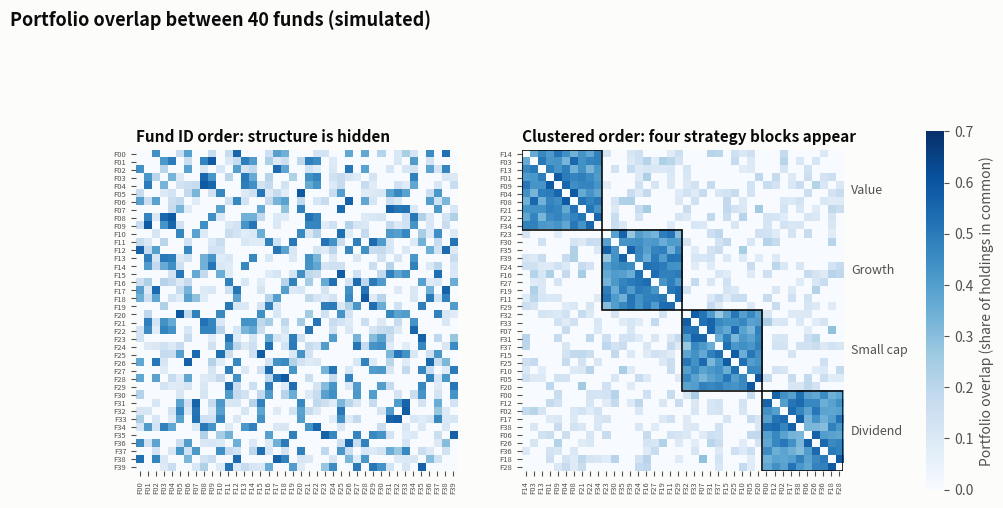

This figure's Python source: (Note: this script raises an exception after producing the figure.)
"""
Adjacency Matrix (ordered)  -  family: Flow

DESIGN PURPOSE
A network drawn as a grid: one row and one column per node, with each cell
shaded by the strength of the link between them. The power is in the ordering.
Reordered so that similar nodes sit together, clusters appear as dark blocks
on the diagonal, and every link stays visible without the overlap of node-link
diagrams.

WHEN TO USE
  - Show dense networks (dozens to hundreds of nodes) where a node-link
    drawing becomes a hairball
  - Reveal communities, bridges and outliers by reordering rows and columns
  - Show weighted links precisely (overlap, exposure, correlation, message
    counts)

AVOID WHEN
  - Readers need to trace paths through several hops (node-link diagrams show
    paths better)
  - The network is small and sparse (a network graph is more intuitive)
  - Rows are left in arbitrary (e.g. alphabetical) order, which hides all
    structure

ALTERNATIVES
  - Network graph (force-directed)
  - Hierarchical edge bundling
  - Clustered heatmap

EXAMPLE
Simulated portfolio overlap between 40 investment funds: the share of holdings
two funds have in common. The funds come from four strategy groups, but their
IDs are assigned at random.

Run:  python adjacency_matrix.py
"""
import sys
from pathlib import Path

import numpy as np
import pandas as pd
import matplotlib.pyplot as plt

# Library style: categorical colors in fixed order, recessive axes, hairline grid.
PALETTE = ["#2a78d6", "#eb6834", "#1baf7a", "#eda100",
           "#e87ba4", "#008300", "#6250d6", "#e34948"]
SEQ_CMAP = "Blues"      # sequential: one hue, light -> dark
DIV_CMAP = "RdBu_r"     # diverging: two opposite hues, neutral midpoint
GRAY = "#b8b7b1"        # de-emphasised marks
plt.rcParams.update({
    "figure.figsize": (8, 4.8), "figure.dpi": 110, "figure.facecolor": "#fcfcfb",
    "axes.facecolor": "#fcfcfb", "axes.edgecolor": "#c9c8c3", "axes.linewidth": 0.8,
    "axes.spines.top": False, "axes.spines.right": False,
    "axes.grid": True, "grid.color": "#e6e5e1", "grid.linewidth": 0.6, "axes.axisbelow": True,
    "axes.prop_cycle": plt.cycler(color=PALETTE),
    "axes.titlesize": 13, "axes.titleweight": "bold", "axes.titlelocation": "left",
    "axes.labelcolor": "#52514e", "xtick.color": "#52514e", "ytick.color": "#52514e",
    "text.color": "#0b0b0b", "font.size": 10, "lines.linewidth": 2,
    "legend.frameon": False,
})

from scipy.cluster.hierarchy import linkage, leaves_list
from scipy.spatial.distance import squareform

# --- Example data ------------------------------------------------------------
rng = np.random.default_rng(8)
groups = ["Growth", "Value", "Dividend", "Small cap"]
n = 40
group = rng.permutation(np.repeat(np.arange(4), n // 4))       # strategy of each fund (hidden in ID order)
base = np.where(group[:, None] == group[None, :], 0.45, 0.06)  # same strategy -> large overlap
overlap = np.clip(base + rng.normal(0, 0.07, (n, n)), 0, 1)
overlap = np.triu(overlap, 1)
overlap = overlap + overlap.T                                  # symmetric, zero diagonal
overlap[overlap < 0.08] = 0                                    # tiny overlaps -> no link
funds = [f"F{i:02d}" for i in range(n)]
A = pd.DataFrame(overlap, index=funds, columns=funds)
A.iloc[:6, :6].round(2)

# --- Plot --------------------------------------------------------------------
# Reorder by average-linkage clustering on distance = 1 - overlap
D = 1 - A.values
np.fill_diagonal(D, 0)
order = leaves_list(linkage(squareform(D), method="average"))
B = A.iloc[order, order]

fig, axes = plt.subplots(1, 2, figsize=(12, 6.2))
for ax, M, title in [(axes[0], A, "Fund ID order: structure is hidden"),
                     (axes[1], B, "Clustered order: four strategy blocks appear")]:
    im = ax.imshow(M.values, cmap=SEQ_CMAP, vmin=0, vmax=0.7, interpolation="nearest")
    ax.set_xticks(range(n), M.columns, rotation=90, fontsize=5.5)
    ax.set_yticks(range(n), M.index, fontsize=5.5)
    ax.grid(False)
    for s in ax.spines.values():
        s.set_visible(False)
    ax.set_title(title, fontsize=11)
# Outline the clusters on the reordered matrix and name them on the margin
g_sorted = group[order]
start = 0
for i in range(1, n + 1):
    if i == n or g_sorted[i] != g_sorted[start]:
        axes[1].add_patch(plt.Rectangle((start - 0.5, start - 0.5), i - start, i - start,
                                        fill=False, edgecolor="#0b0b0b", linewidth=1.2))
        axes[1].text(n + 0.5, (start + i - 1) / 2, groups[g_sorted[start]], va="center",
                     fontsize=9, color="#52514e")
        start = i
cb = fig.colorbar(im, ax=axes, shrink=0.75, pad=0.09)
cb.set_label("Portfolio overlap (share of holdings in common)")
cb.outline.set_visible(False)
fig.suptitle("Portfolio overlap between 40 funds (simulated)", x=0.02, ha="left",
             fontsize=13, fontweight="bold")

# --- Save / show -------------------------------------------------------------
out = Path(__file__).with_name(Path(__file__).stem + ".png")
fig.savefig(out, dpi=150, bbox_inches="tight")
print(f"saved {out}")
if "--no-show" not in sys.argv:
    plt.show()
